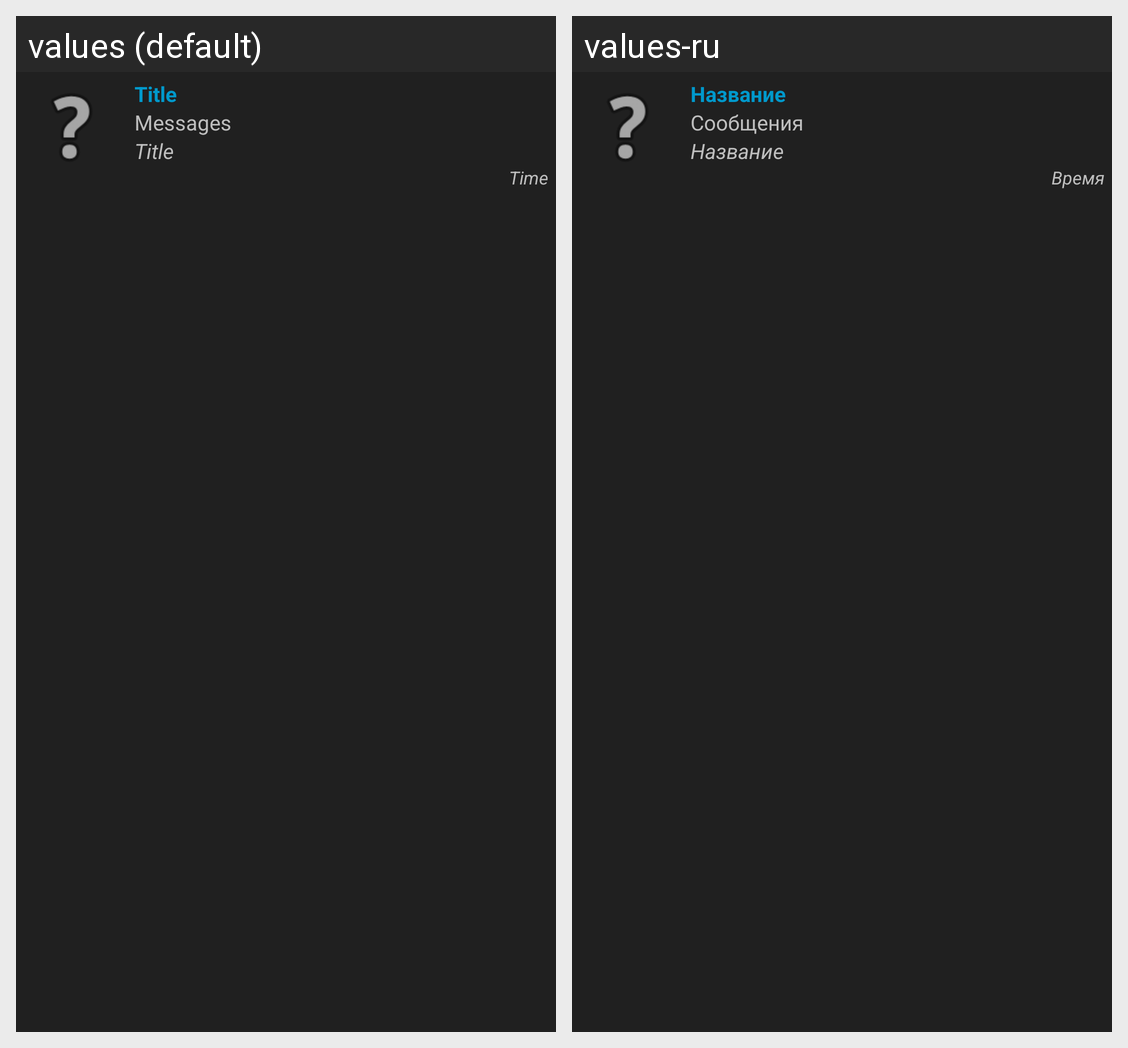

Strings drawn on this Android screen and how each of the app's shown locales translates them:
Android screen res/layout/feed_list_item.xml rendered under 2 locales, left to right: values (default), values-ru. Device: Nexus 5 (rendered at 1080×1920; each locale shown at half size, 540×960, under a caption strip naming it); theme android:Theme.Holo.
Strings drawn on this screen, with the default value and each locale's value (text and hints the layout hard-codes, and strings that could not be matched under every locale, appear in the picture but are not listed):

title
  values: Title
  values-ru: Название

messages
  values: Messages
  values-ru: Сообщения

time
  values: Time
  values-ru: Время
